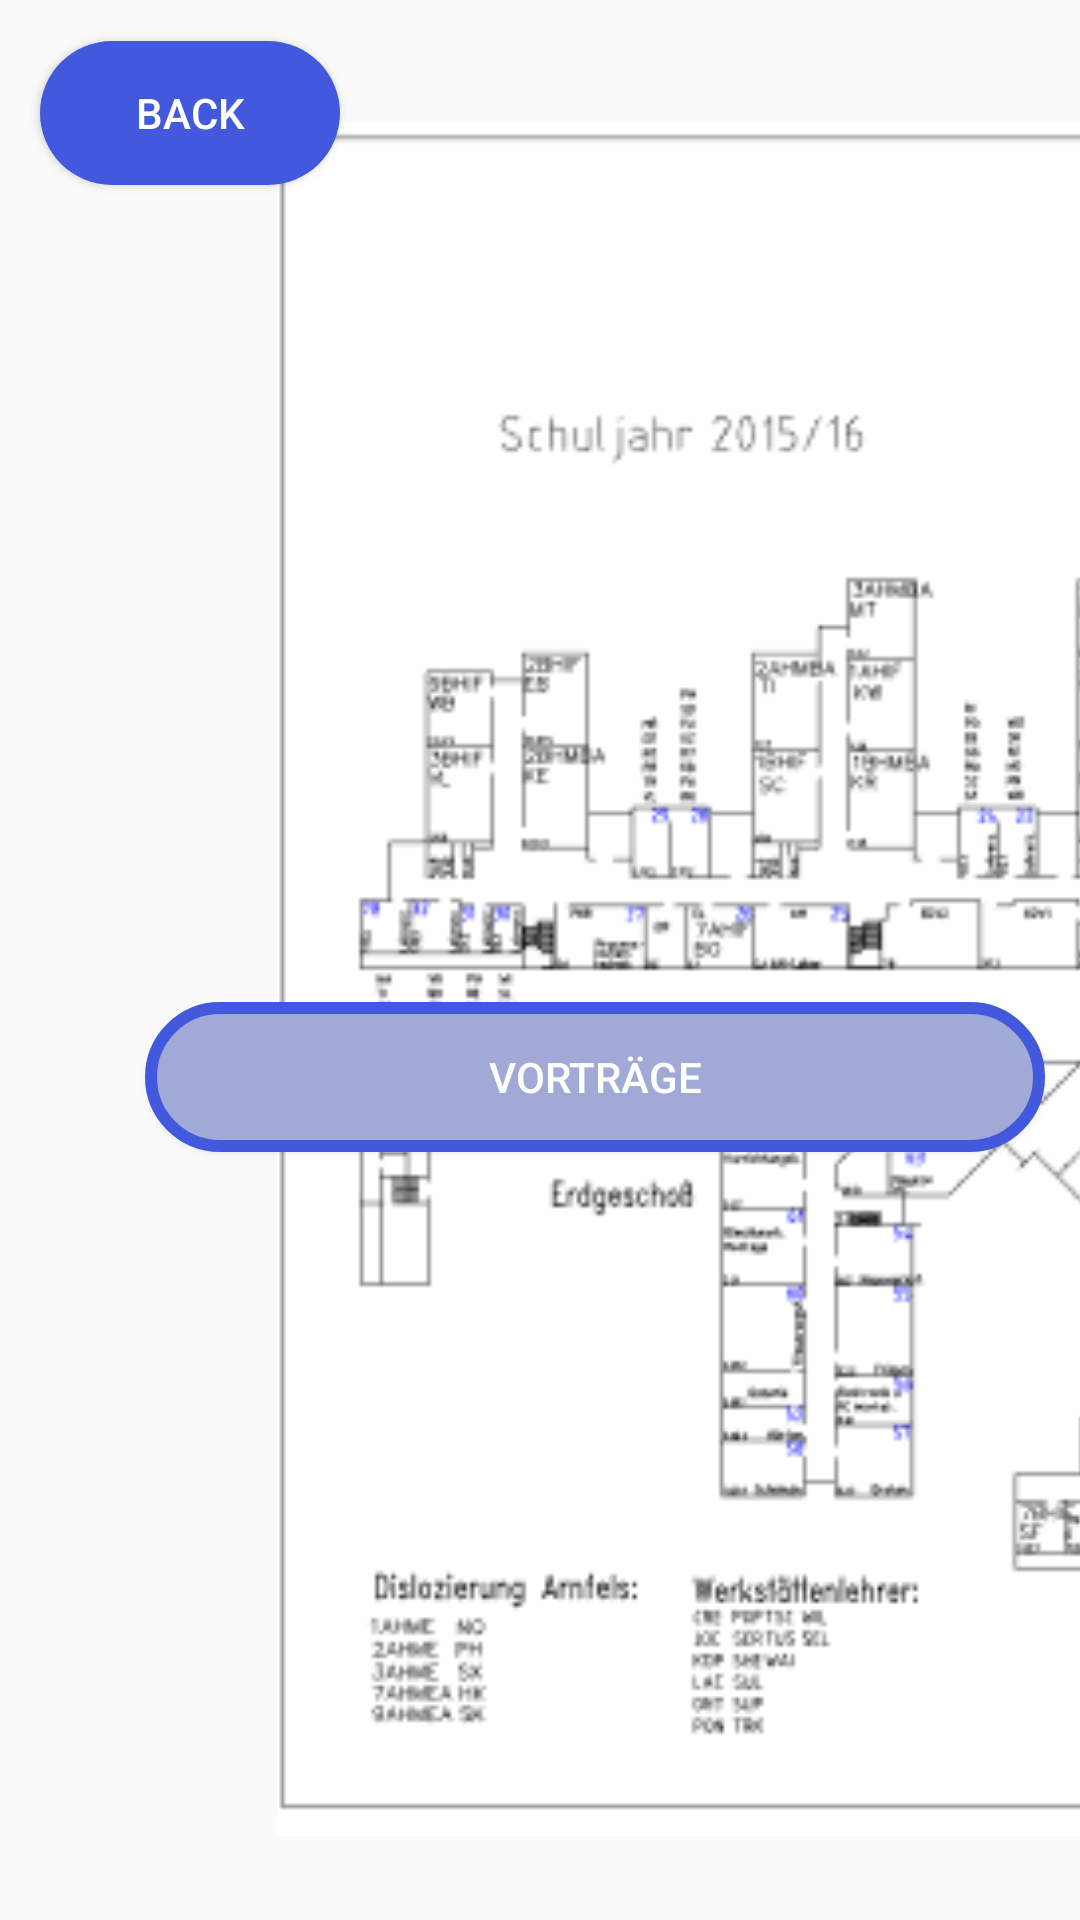

Layout XML and referenced resources for this Android screen:
<!-- AndroidManifest.xml: application theme Fullscreen -->
<!-- res/layout/fragment_blank4.xml -->
<?xml version="1.0" encoding="utf-8"?>
<FrameLayout xmlns:android="http://schemas.android.com/apk/res/android"
    xmlns:app="http://schemas.android.com/apk/res-auto"
    xmlns:tools="http://schemas.android.com/tools"
    android:layout_width="match_parent"
    android:layout_height="match_parent"
    tools:context=".BlankFragment4">

    

    <androidx.constraintlayout.widget.ConstraintLayout
        android:layout_width="match_parent"
        android:layout_height="match_parent">

        <Button
            android:id="@+id/title_Vortrag"
            android:layout_width="wrap_content"
            android:layout_height="wrap_content"
            android:width="300dp"
            android:height="50dp"
            android:background="@drawable/title_fields"
            android:clickable="true"
            android:text="Vorträge"
            android:textColor="#FFFFFF"
            app:layout_constraintBottom_toBottomOf="parent"
            app:layout_constraintEnd_toEndOf="parent"
            app:layout_constraintHorizontal_bias="0.808"
            app:layout_constraintStart_toStartOf="parent"
            app:layout_constraintTop_toTopOf="parent"
            app:layout_constraintVertical_bias="0.566" />

        <ImageButton
            android:id="@+id/imageButton"
            android:layout_width="65dp"
            android:layout_height="35dp"
            android:layout_marginStart="330dp"
            android:layout_marginTop="16dp"
            android:layout_marginEnd="16dp"
            android:layout_marginBottom="680dp"
            android:background="@drawable/curved_edges"
            android:clickable="true"
            android:src="@android:drawable/ic_dialog_map"
            app:layout_constraintBottom_toBottomOf="parent"
            app:layout_constraintEnd_toEndOf="parent"
            app:layout_constraintStart_toStartOf="parent"
            app:layout_constraintTop_toTopOf="parent" />

        <ImageView
            android:id="@+id/imageView"
            android:layout_width="916dp"
            android:layout_height="571dp"
            android:layout_marginStart="10dp"
            android:layout_marginEnd="10dp"
            android:layout_marginBottom="28dp"
            android:src="@drawable/vortraege"
            app:layout_constraintBottom_toBottomOf="parent"
            app:layout_constraintEnd_toEndOf="parent"
            app:layout_constraintHorizontal_bias="0.0"
            app:layout_constraintStart_toStartOf="parent" />

        <Button
            android:id="@+id/buttonVortraegeBack"
            android:layout_width="wrap_content"
            android:layout_height="wrap_content"
            android:width="100dp"
            android:height="15dp"
            android:background="@drawable/curved_edges"
            android:clickable="true"
            android:text="Back"
            android:textColor="#FFFFFF"
            app:layout_constraintBottom_toBottomOf="parent"
            app:layout_constraintEnd_toEndOf="parent"
            app:layout_constraintHorizontal_bias="0.051"
            app:layout_constraintStart_toStartOf="parent"
            app:layout_constraintTop_toTopOf="parent"
            app:layout_constraintVertical_bias="0.023" />

    </androidx.constraintlayout.widget.ConstraintLayout>

</FrameLayout>
<!-- resources referenced by this layout -->
<resources>
  <!-- drawable curved_edges (drawable) -->
  <?xml version="1.0" encoding="utf-8"?>
  <shape xmlns:android="http://schemas.android.com/apk/res/android">
  
      <solid android:color="#4259DD"/>
      <corners
          android:bottomLeftRadius="2000dp"
          android:bottomRightRadius="2000dp"
          android:topLeftRadius="2000dp"
          android:topRightRadius="2000dp"
          />
  
  </shape>
  <!-- drawable title_fields (drawable) -->
  <?xml version="1.0" encoding="utf-8"?>
  <shape xmlns:android="http://schemas.android.com/apk/res/android">
  
      <solid  android:color="#A1A9D6"
  
          />
      <corners
          android:bottomLeftRadius="2000dp"
          android:bottomRightRadius="2000dp"
          android:topLeftRadius="2000dp"
          android:topRightRadius="2000dp"
          />
  
      <stroke android:width="4dp"
              android:color="#4259DD"
          />
  
  </shape>
  <!-- drawable vortraege: png bitmap (drawable, 59002 bytes) -->
  <style name="Fullscreen" parent="Theme.AppCompat.Light.NoActionBar">
          <item name="windowActionBar">false</item>
          <item name="windowNoTitle">true</item>
          <item name="android:windowFullscreen">true</item>
      </style>
</resources>
